Image classification data set "3. Cropped Dataset" (leonprietobailo/msc-cv-thesis on GitHub). Class labels (2): defective front, ok front.

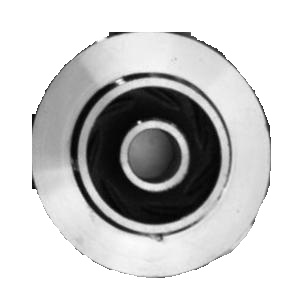
Label: defective front

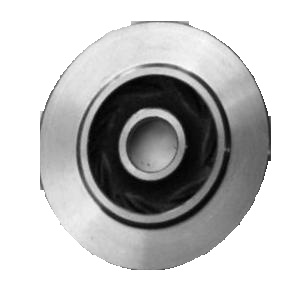
Label: ok front

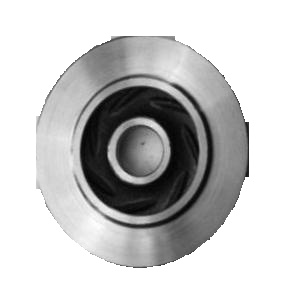
Label: ok front

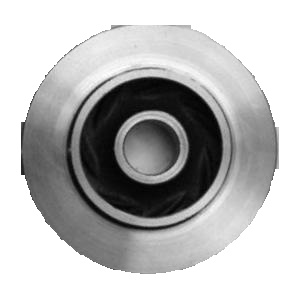
Label: ok front

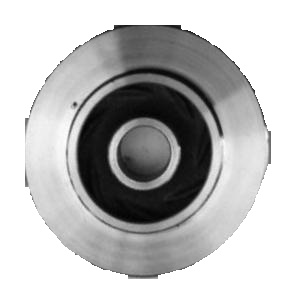
Label: defective front

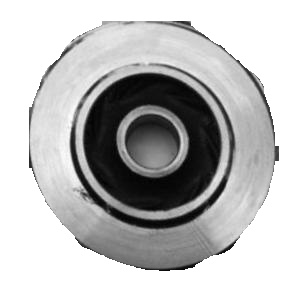
Label: defective front
